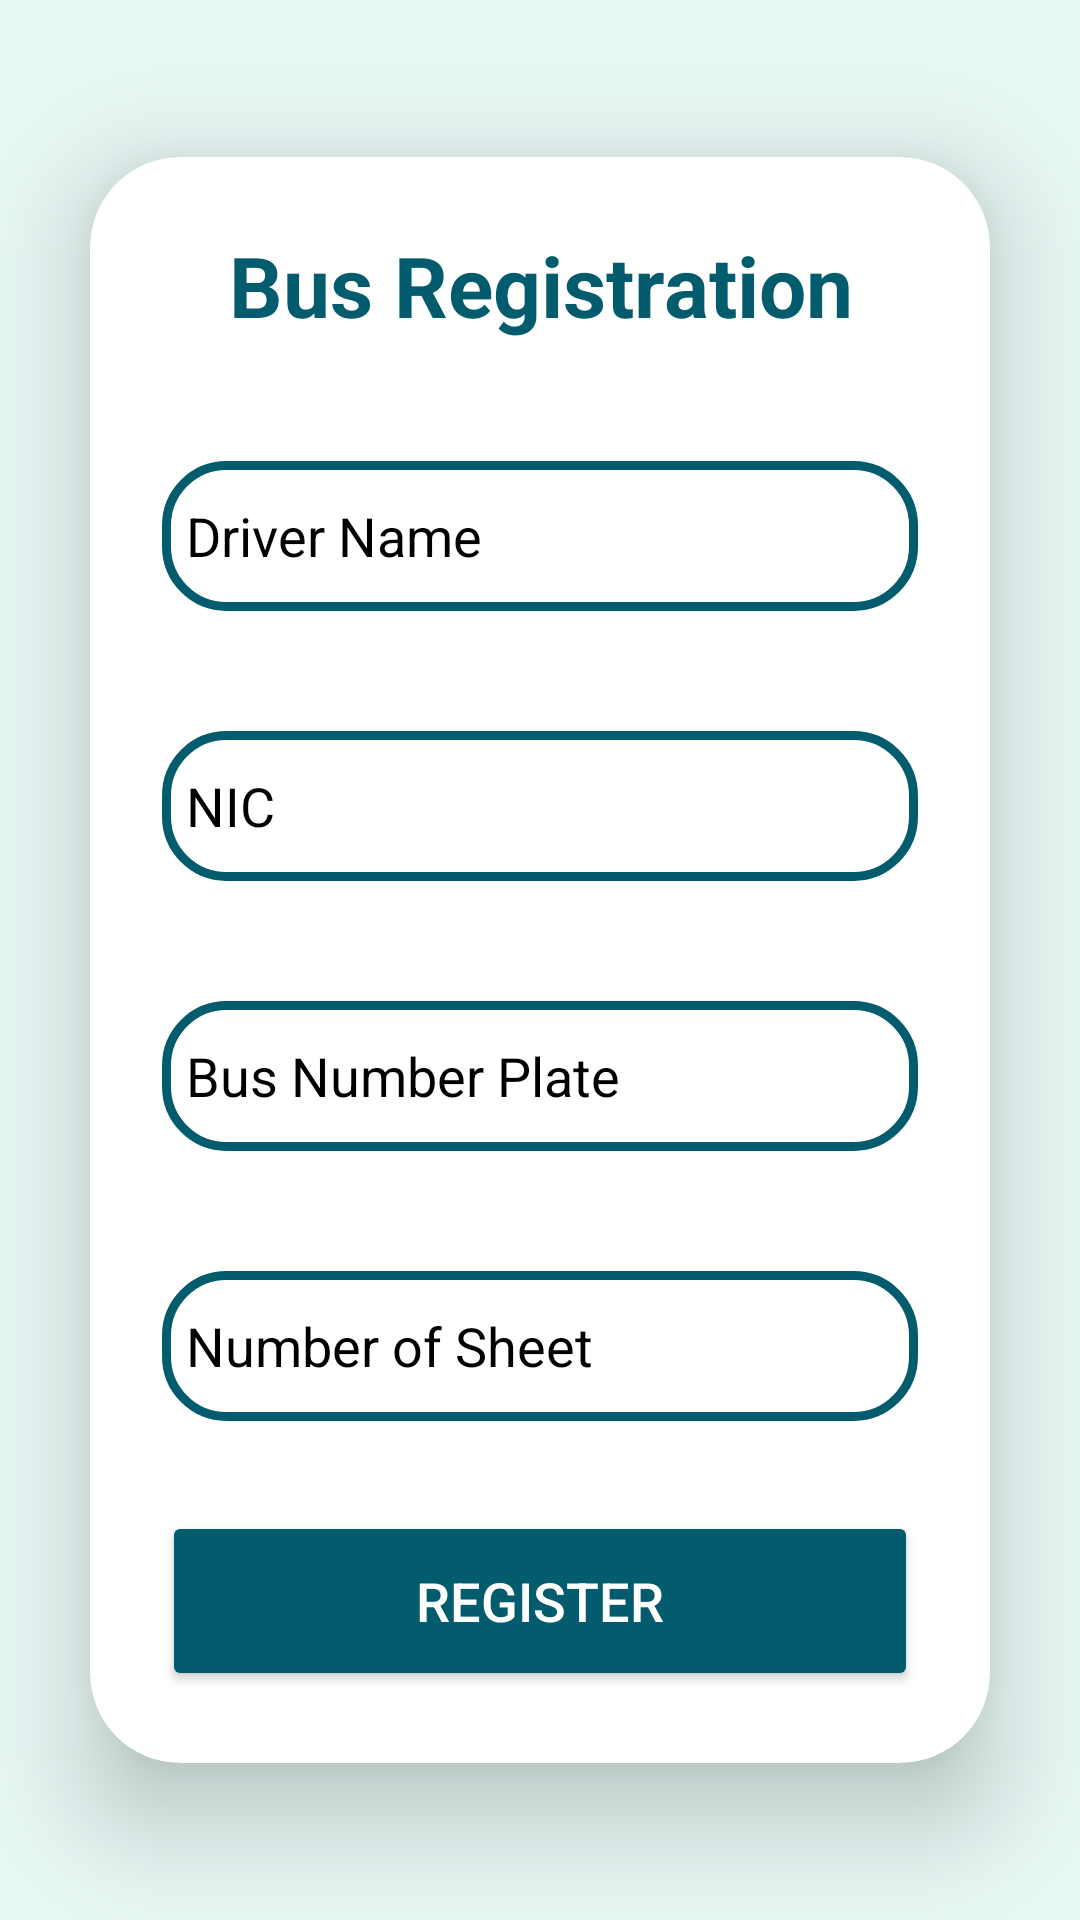

Android layout source for this screen:
<!-- AndroidManifest.xml: application theme Theme.TravelTime -->
<!-- res/layout/fragment_bus_register.xml -->
<?xml version="1.0" encoding="utf-8"?>
<LinearLayout
    xmlns:android="http://schemas.android.com/apk/res/android"
    xmlns:app="http://schemas.android.com/apk/res-auto"
    xmlns:tools="http://schemas.android.com/tools"
    android:layout_width="match_parent"
    android:layout_height="match_parent"
    android:orientation="vertical"
    android:gravity="center"
    android:background="@color/teal_300"
    tools:context=".fragment.BusRegister">

    <androidx.cardview.widget.CardView
        android:layout_width="match_parent"
        android:layout_height="wrap_content"
        android:layout_margin="30dp"
        android:background="@drawable/custom_edittext"
        app:cardCornerRadius="30dp"
        app:cardElevation="20dp"
        app:cardBackgroundColor="#fff">

        <LinearLayout
            android:layout_width="match_parent"
            android:layout_height="wrap_content"
            android:layout_gravity="center_horizontal"
            android:orientation="vertical"
            android:padding="24dp">

            <TextView
                android:id="@+id/busRegText"
                android:layout_width="match_parent"
                android:layout_height="wrap_content"
                android:text="Bus Registration"
                android:textAlignment="center"
                android:textColor="@color/teal_700"
                android:textSize="28sp"
                android:textStyle="bold" />

            <EditText
                android:layout_width="match_parent"
                android:layout_height="50dp"
                android:id="@+id/DriverName"
                android:background="@drawable/custom_edittext"
                android:drawablePadding="8dp"
                android:hint="Driver Name"
                android:textColorHint="@color/black"
                android:padding="8dp"
                android:textColor="@color/black"
                android:textColorHighlight="@color/cardview_dark_background"
                android:layout_marginTop="40dp"/>

            <EditText
                android:layout_width="match_parent"
                android:layout_height="50dp"
                android:id="@+id/NIC_NO"
                android:background="@drawable/custom_edittext"
                android:drawablePadding="8dp"
                android:hint="NIC"
                android:textColorHint="@color/black"
                android:padding="8dp"
                android:textColor="@color/black"
                android:textColorHighlight="@color/cardview_dark_background"
                android:layout_marginTop="40dp"/>

            <EditText
                android:layout_width="match_parent"
                android:layout_height="50dp"
                android:id="@+id/Bus_No"
                android:background="@drawable/custom_edittext"
                android:drawablePadding="8dp"
                android:hint="Bus Number Plate"
                android:textColorHint="@color/black"
                android:padding="8dp"
                android:textColor="@color/black"
                android:textColorHighlight="@color/cardview_dark_background"
                android:layout_marginTop="40dp"/>

            <EditText
                android:layout_width="match_parent"
                android:layout_height="50dp"
                android:id="@+id/Sheet"
                android:background="@drawable/custom_edittext"
                android:drawablePadding="8dp"
                android:hint="Number of Sheet"
                android:textColorHint="@color/black"
                android:padding="8dp"
                android:textColor="@color/black"
                android:textColorHighlight="@color/cardview_dark_background"
                android:layout_marginTop="40dp"/>

            <Button
                android:id="@+id/regButton"
                android:layout_width="match_parent"
                android:layout_height="60dp"
                android:layout_marginTop="30dp"
                android:backgroundTint="@color/teal_700"
                android:text="Register"
                android:textColor="@color/white"
                android:textSize="18sp"
                app:cornerRadius="20dp" />
        </LinearLayout>
    </androidx.cardview.widget.CardView>
</LinearLayout>
<!-- resources referenced by this layout -->
<resources>
  <color name="black">#000000</color>
  <color name="teal_300">#E7F7F4</color>
  <color name="teal_700">#025C6D</color>
  <color name="white">#FFFFFFFF</color>
  <!-- drawable custom_edittext (drawable) -->
  <?xml version="1.0" encoding="utf-8"?>
  <shape xmlns:android="http://schemas.android.com/apk/res/android"
      android:shape="rectangle">
  
  
  
      <stroke
          android:width="3dp"
          android:color="@color/teal_700" />
  
      <corners
          android:radius="20dp"/>
  
  </shape>
  <style name="Theme.TravelTime" parent="Theme.MaterialComponents.NoActionBar">
          
          <item name="colorPrimary">@color/purple_500</item>
          <item name="colorPrimaryVariant">@color/purple_700</item>
          <item name="colorOnPrimary">@color/white</item>
          
          <item name="colorSecondary">@color/teal_200</item>
          <item name="colorSecondaryVariant">@color/teal_700</item>
          <item name="colorOnSecondary">@color/black</item>
          
          <item name="android:statusBarColor" tools:targetApi="l">?attr/colorPrimaryVariant</item>
          
      </style>
  <color name="purple_500">#FF6200EE</color>
  <color name="purple_700">#5C0266</color>
  <color name="teal_200">#FF03DAC5</color>
</resources>
